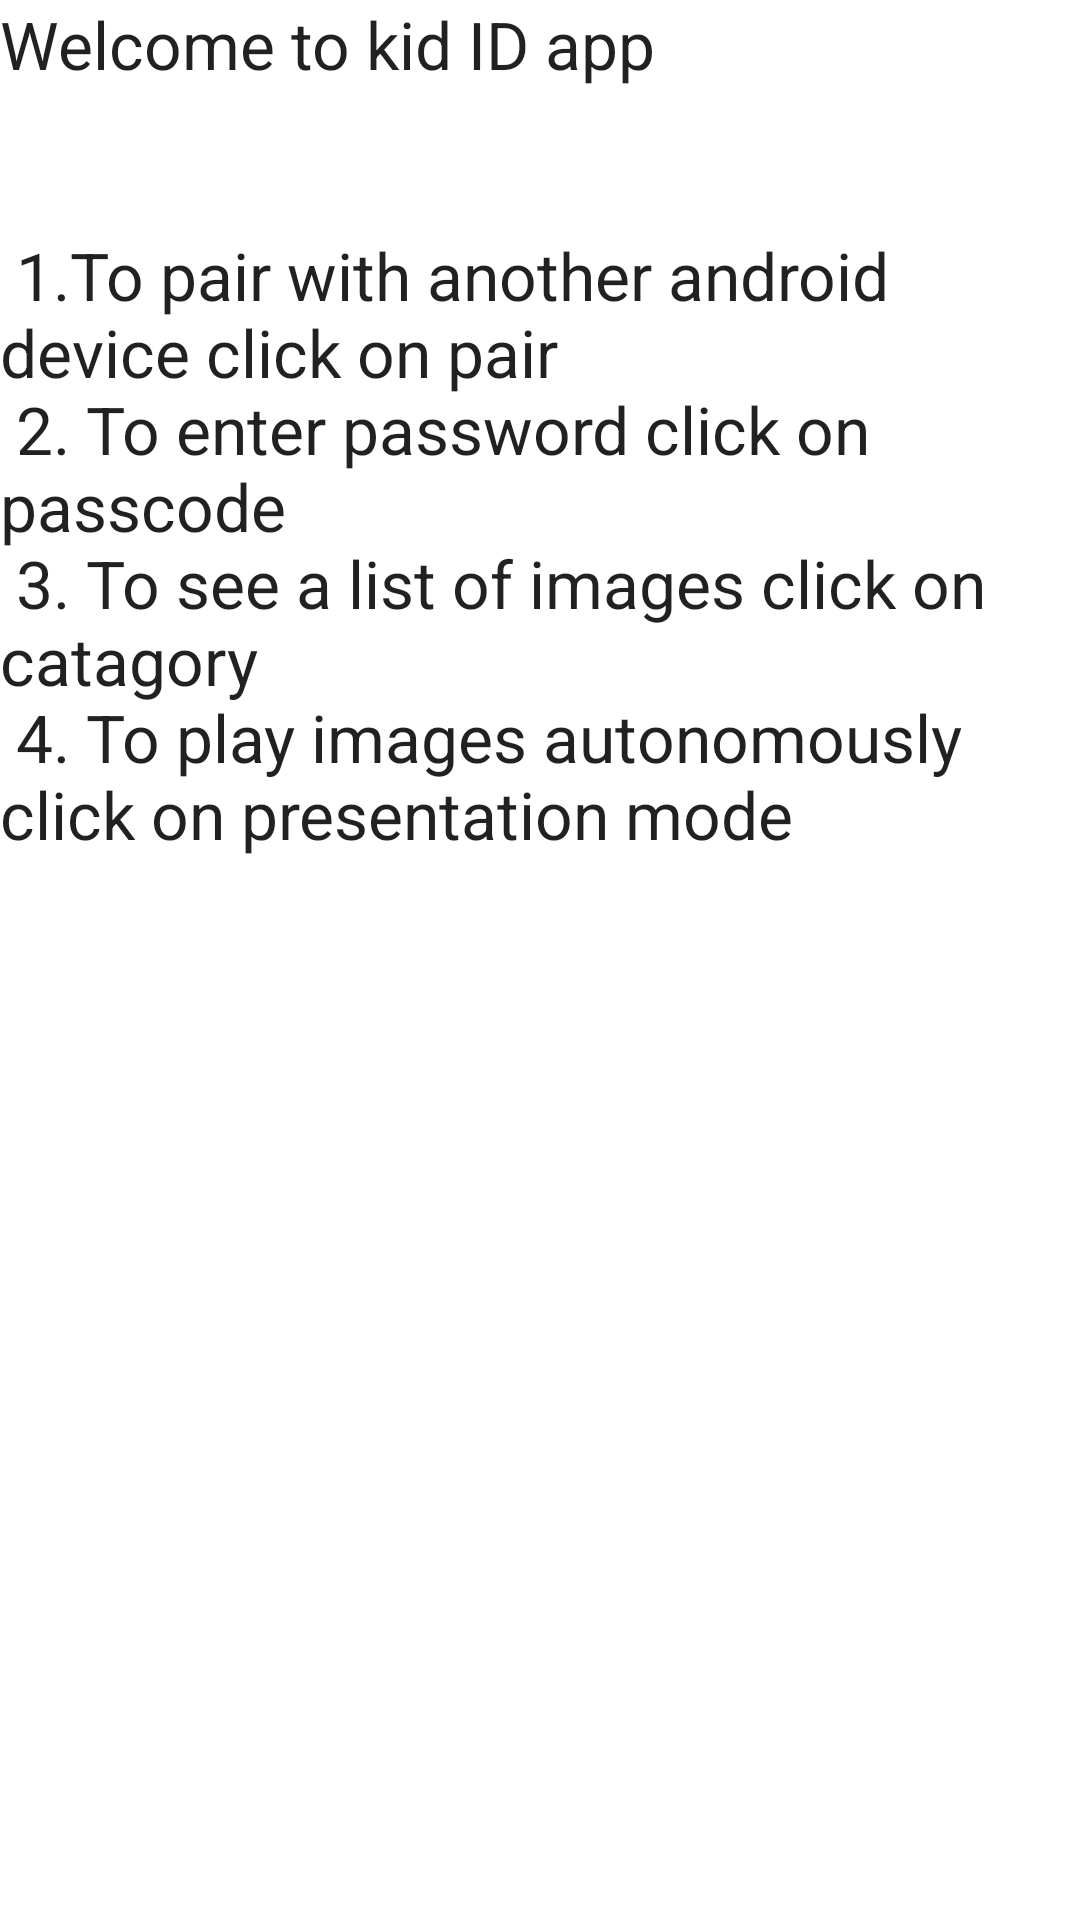

Write the Android layout XML for this screen, with the resource values it uses.
<!-- AndroidManifest.xml: application theme AppTheme -->
<!-- res/layout/content_help.xml -->
<?xml version="1.0" encoding="utf-8"?>

<LinearLayout xmlns:android="http://schemas.android.com/apk/res/android"
    xmlns:app="http://schemas.android.com/apk/res-auto"
    xmlns:tools="http://schemas.android.com/tools"
    android:layout_width="match_parent"
    android:layout_height="match_parent"
    app:layout_behavior="@string/appbar_scrolling_view_behavior"
    tools:context=".AdultModeActivity"
    android:orientation="vertical">

    <TextView
        android:layout_width="wrap_content"
        android:layout_height="wrap_content"
        android:textAppearance="?android:attr/textAppearanceLarge"
        android:text="@string/help_layout" />

</LinearLayout>
<!-- resources referenced by this layout -->
<resources>
  <string name="help_layout">Welcome to kid ID app\n\n\n 1.To pair with another android device click on pair\n
          2. To enter password click on passcode \n
          3. To see a list of images click on catagory\n
          4. To play images autonomously click on presentation mode
      </string>
</resources>
